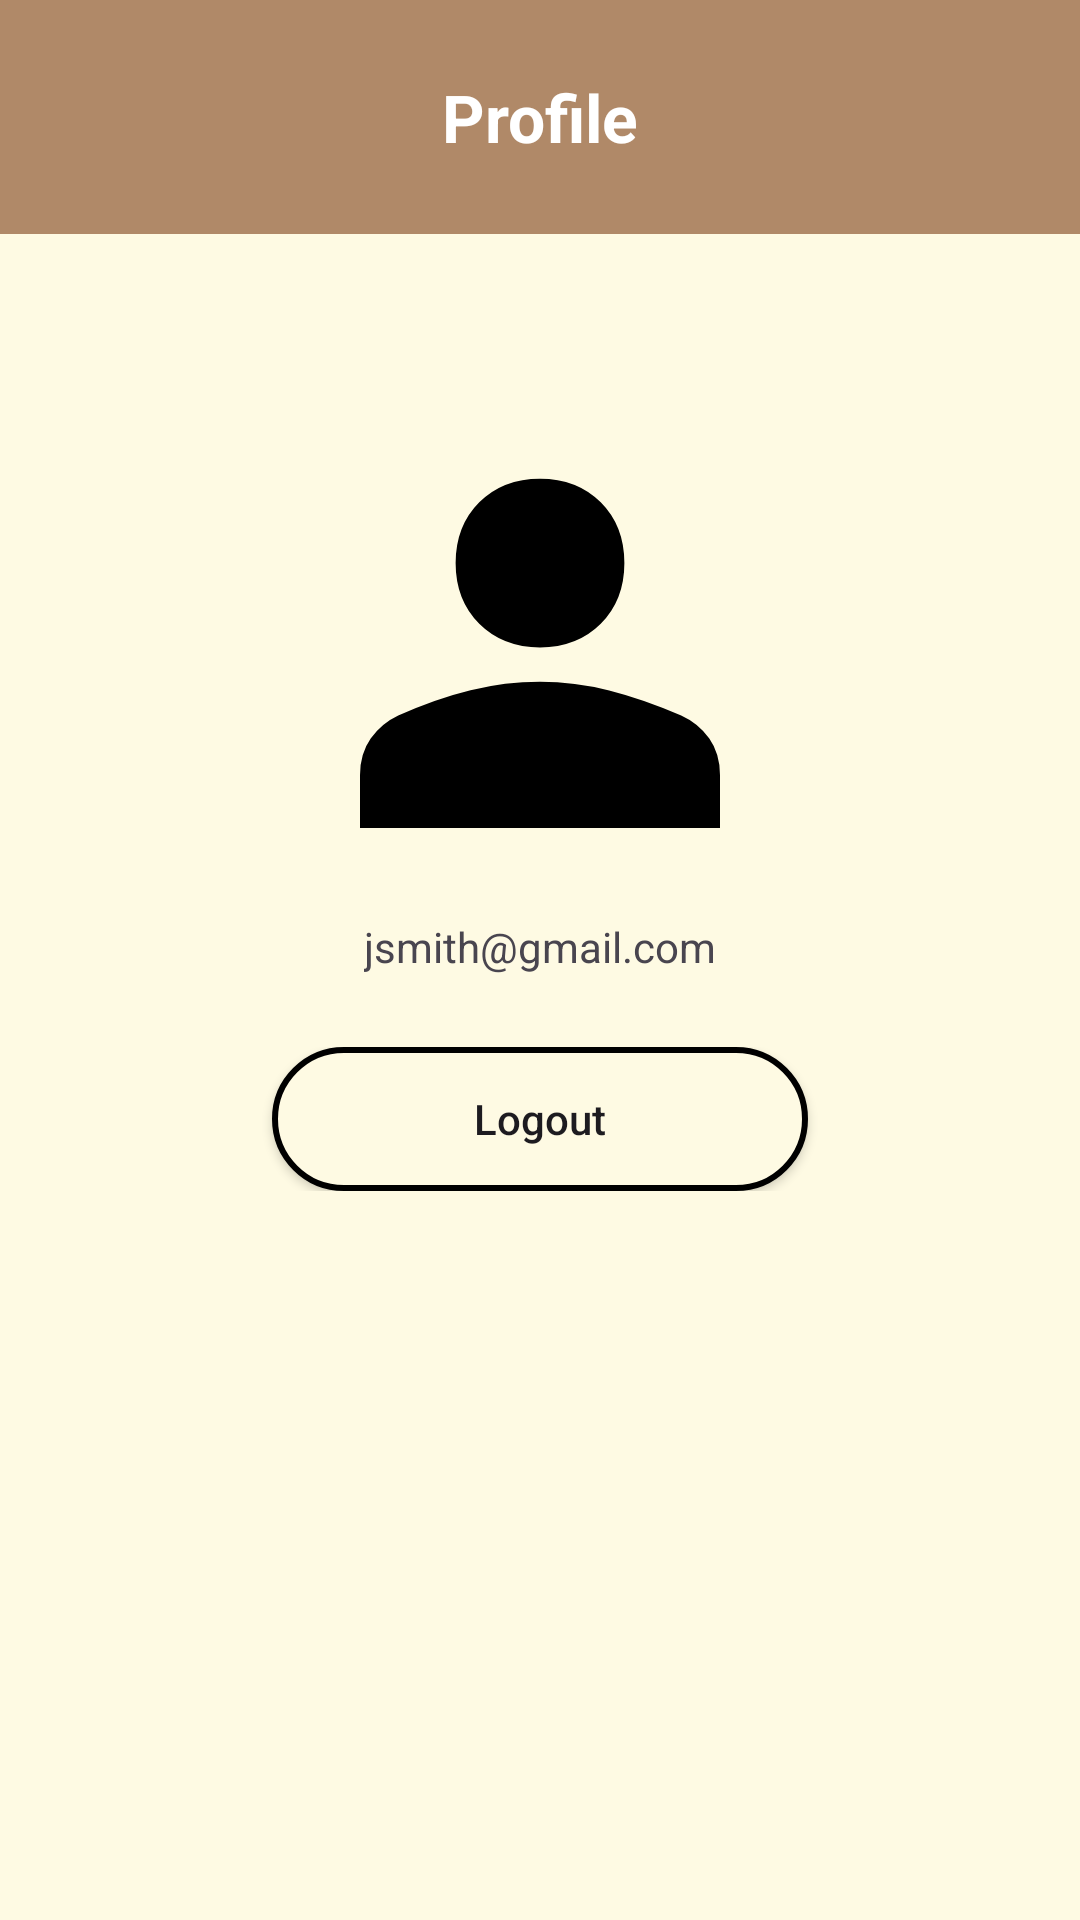

Reconstruct the res/layout file that produces this screen, plus the resources it refers to.
<!-- AndroidManifest.xml: application theme Theme.HouseHomey -->
<!-- res/layout/fragment_user_profile.xml -->
<?xml version="1.0" encoding="utf-8"?>
<LinearLayout xmlns:android="http://schemas.android.com/apk/res/android"
    xmlns:app="http://schemas.android.com/apk/res-auto"
    xmlns:tools="http://schemas.android.com/tools"
    android:layout_height="match_parent"
    android:layout_width="match_parent"
    android:orientation="vertical"
    android:background="@color/creme">
    <LinearLayout
        android:layout_width="match_parent"
        android:layout_height="78dp"
        android:background="@color/brown"
        android:orientation="horizontal">


        <com.google.android.material.textview.MaterialTextView
            android:id="@+id/user_profile_title"
            android:layout_width="wrap_content"
            android:layout_height="match_parent"
            android:layout_weight="1"
            android:gravity="center"
            android:text="Profile"
            android:textColor="@color/white"
            android:textSize="22sp"
            android:textStyle="bold" />
    </LinearLayout>

    <Space
        android:layout_width="match_parent"
        android:layout_height="48dp">
    </Space>

    <ImageView
        android:id="@+id/userIconView"
        android:layout_width="180dp"
        android:layout_height="180dp"
        android:layout_gravity="center"
        android:src="@drawable/user_48">
    </ImageView>

    <TextView
        android:id="@+id/user_profile_username"
        android:layout_gravity="center"
        android:layout_width="wrap_content"
        android:layout_height="wrap_content"
        android:text="jsmith@gmail.com">
    </TextView>

    <Space
        android:layout_width="match_parent"
        android:layout_height="24dp">
    </Space>

    <LinearLayout
        android:layout_width="match_parent"
        android:layout_height="wrap_content"
        android:orientation="horizontal">

        <Space
            android:layout_width="0dp"
            android:layout_height="match_parent"
            android:layout_weight="1">
        </Space>

        <androidx.appcompat.widget.AppCompatButton
            android:id="@+id/user_profile_logout_button"
            android:layout_width="wrap_content"
            android:layout_height="wrap_content"
            android:layout_gravity="center"
            android:background="@drawable/logout_button_unclicked"
            android:text="Logout"
            android:textAllCaps="false"
            android:layout_weight="1">
        </androidx.appcompat.widget.AppCompatButton>

        <Space
            android:layout_width="0dp"
            android:layout_height="match_parent"
            android:layout_weight="1">
        </Space>

    </LinearLayout>

</LinearLayout>
<!-- resources referenced by this layout -->
<resources>
  <color name="brown">#B08968</color>
  <color name="creme">#FEFAE3</color>
  <color name="white">#FFFFFFFF</color>
  <!-- drawable logout_button_unclicked (drawable) -->
  <?xml version="1.0" encoding="utf-8"?>
  <selector xmlns:android="http://schemas.android.com/apk/res/android">
      <item>
          <shape android:shape="rectangle">
              
              <solid android:color="@color/creme" />
              
              <stroke android:width="2dp" android:color="@color/black" />
  
              
              <corners android:radius="40dp" />
          </shape>
      </item>
  </selector>
  <!-- drawable user_48 (drawable) -->
  <vector xmlns:android="http://schemas.android.com/apk/res/android"
      android:width="48dp"
      android:height="48dp"
      android:viewportWidth="960"
      android:viewportHeight="960"
      android:tint="@color/black">
      <path
          android:fillColor="@android:color/white"
          android:pathData="M480,479Q414,479 372,437Q330,395 330,329Q330,263 372,221Q414,179 480,179Q546,179 588,221Q630,263 630,329Q630,395 588,437Q546,479 480,479ZM160,800L160,706Q160,668 179,641Q198,614 228,600Q295,570 356.5,555Q418,540 480,540Q542,540 603,555.5Q664,571 731,600Q762,614 781,641Q800,668 800,706L800,800L160,800Z"/>
  </vector>
  <style name="Theme.HouseHomey" parent="Base.Theme.HouseHomey" />
  <color name="black">#FF000000</color>
  <style name="Base.Theme.HouseHomey" parent="Theme.Material3.Light.NoActionBar">
          
          <item name="colorPrimary">@color/brown</item>
          <item name="colorOnPrimary">@color/creme</item>
          <item name="colorPrimaryVariant">@color/creme</item>
          <item name="colorOnSurface">@color/black</item>
          
          <item name="textInputStyle">@style/Widget.Material3.TextInputLayout.OutlinedBox</item>
      </style>
</resources>
